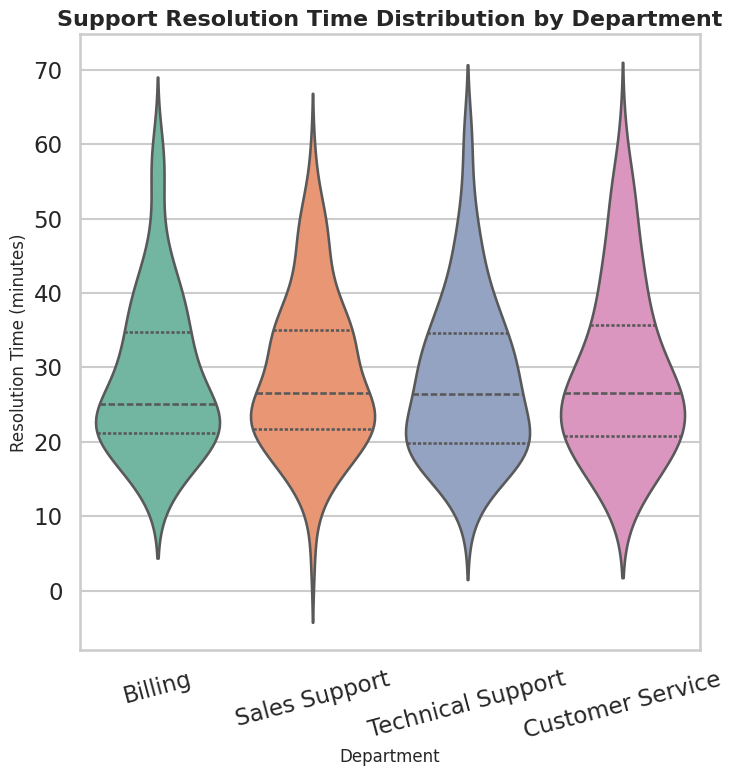

Write Python code to recreate this figure.
import seaborn as sns
import matplotlib.pyplot as plt
import pandas as pd
import numpy as np

# 1. Set Seaborn style
sns.set_style("whitegrid")
sns.set_context("talk")

# 2. Generate synthetic data (support efficiency analysis)
np.random.seed(42)
departments = ["Technical Support", "Customer Service", "Billing", "Sales Support"]
data = {
    "Department": np.random.choice(departments, 400),
    "ResolutionTime": np.concatenate([
        np.random.normal(30, 8, 100),   # Technical Support
        np.random.normal(20, 5, 100),   # Customer Service
        np.random.normal(40, 10, 100),  # Billing
        np.random.normal(25, 6, 100)    # Sales Support
    ])
}
df = pd.DataFrame(data)

# 3. Create violinplot
plt.figure(figsize=(8, 8))  # ensures 512x512 with dpi=64
sns.violinplot(
    data=df,
    x="Department",
    y="ResolutionTime",
    palette="Set2",
    inner="quartile"
)

# 4. Styling
plt.title("Support Resolution Time Distribution by Department", fontsize=16, weight="bold")
plt.xlabel("Department", fontsize=12)
plt.ylabel("Resolution Time (minutes)", fontsize=12)
plt.xticks(rotation=15)

# 5. Save figure (512x512 px)
plt.savefig("chart.png", dpi=64, bbox_inches="tight")
plt.close()
